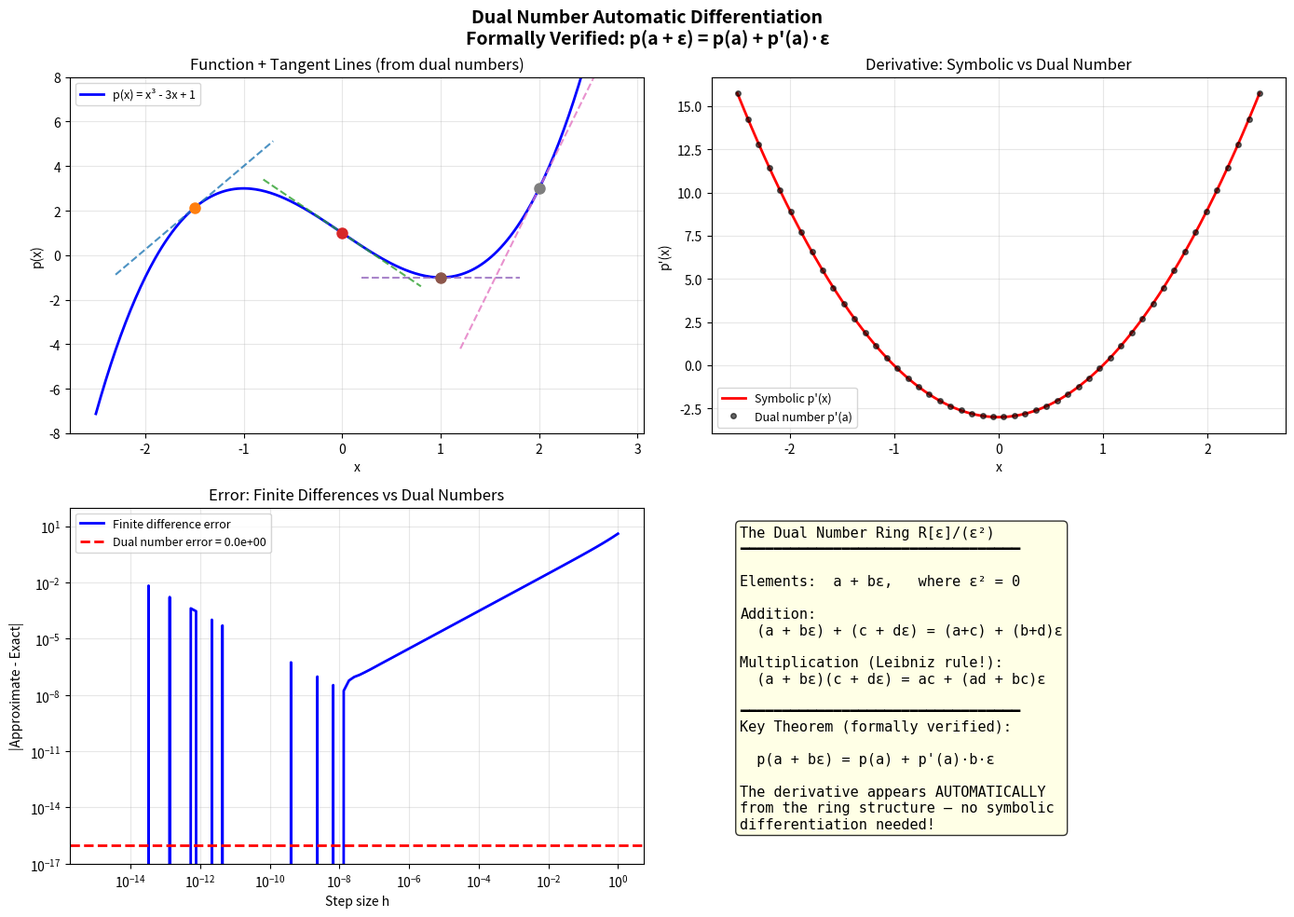

Here is the Python script that generated this plot:
"""
Dual Numbers and Automatic Differentiation — Interactive Demo
=============================================================

This script demonstrates the theorems formally proved in Algebra/DualAutoDiff.lean:

1. The dual number ring R[ε]/(ε²) automatically computes derivatives
2. Evaluating p(a + bε) = p(a) + p'(a)·b·ε
3. The chain rule emerges from ring multiplication
4. Invertibility depends only on the real part

We implement dual numbers from scratch and show they match symbolic derivatives
exactly — no approximation, no symbolic manipulation needed.
"""

import numpy as np
import matplotlib.pyplot as plt
from typing import Callable, Tuple
import os

# ══════════════════════════════════════════════════════════════════════════════
# Part 1: The Dual Number Class
# ══════════════════════════════════════════════════════════════════════════════

class Dual:
    """
    A dual number a + bε where ε² = 0.

    This is the ring R[ε]/(ε²). The multiplication rule:
        (a + bε)(c + dε) = ac + (ad + bc)ε

    encodes the Leibniz product rule: (fg)' = f'g + fg'.
    """

    def __init__(self, real: float, dual: float = 0.0):
        self.real = real  # The "value" part
        self.dual = dual  # The "derivative" part (coefficient of ε)

    def __repr__(self):
        if self.dual >= 0:
            return f"{self.real:.6f} + {self.dual:.6f}ε"
        return f"{self.real:.6f} - {abs(self.dual):.6f}ε"

    def __add__(self, other):
        if isinstance(other, (int, float)):
            other = Dual(other)
        return Dual(self.real + other.real, self.dual + other.dual)

    def __radd__(self, other):
        return self.__add__(other)

    def __sub__(self, other):
        if isinstance(other, (int, float)):
            other = Dual(other)
        return Dual(self.real - other.real, self.dual - other.dual)

    def __rsub__(self, other):
        if isinstance(other, (int, float)):
            other = Dual(other)
        return other.__sub__(self)

    def __mul__(self, other):
        if isinstance(other, (int, float)):
            other = Dual(other)
        # (a + bε)(c + dε) = ac + (ad + bc)ε   [since ε² = 0]
        return Dual(
            self.real * other.real,
            self.real * other.dual + self.dual * other.real
        )

    def __rmul__(self, other):
        return self.__mul__(other)

    def __truediv__(self, other):
        if isinstance(other, (int, float)):
            other = Dual(other)
        # (a + bε)/(c + dε) = (a/c) + (bc - ad)/c² · ε
        if other.real == 0:
            raise ZeroDivisionError("Cannot divide by dual number with zero real part")
        return Dual(
            self.real / other.real,
            (self.dual * other.real - self.real * other.dual) / other.real**2
        )

    def __pow__(self, n):
        if isinstance(n, int):
            # (a + bε)^n = a^n + n·a^(n-1)·b·ε
            if n == 0:
                return Dual(1.0, 0.0)
            return Dual(self.real**n, n * self.real**(n - 1) * self.dual)
        raise NotImplementedError("Non-integer powers not supported")

    def __neg__(self):
        return Dual(-self.real, -self.dual)


def dual_sin(x: Dual) -> Dual:
    """sin(a + bε) = sin(a) + cos(a)·b·ε"""
    return Dual(np.sin(x.real), np.cos(x.real) * x.dual)

def dual_cos(x: Dual) -> Dual:
    """cos(a + bε) = cos(a) - sin(a)·b·ε"""
    return Dual(np.cos(x.real), -np.sin(x.real) * x.dual)

def dual_exp(x: Dual) -> Dual:
    """exp(a + bε) = exp(a) + exp(a)·b·ε"""
    e = np.exp(x.real)
    return Dual(e, e * x.dual)

def dual_log(x: Dual) -> Dual:
    """log(a + bε) = log(a) + (1/a)·b·ε"""
    return Dual(np.log(x.real), x.dual / x.real)


# ══════════════════════════════════════════════════════════════════════════════
# Part 2: Verification — Dual Numbers Match Symbolic Derivatives
# ══════════════════════════════════════════════════════════════════════════════

def demo_polynomial_ad():
    """
    Demonstrate Theorem dual_aeval_snd:
    For p(x) = 3x⁴ - 2x³ + 5x - 7, evaluate at a = 2.0.
    The dual part should give p'(2) = 12·16 - 6·4 + 5 = 173.
    """
    print("=" * 70)
    print("THEOREM: dual_aeval_snd — Polynomial Automatic Differentiation")
    print("=" * 70)
    print()
    print("For p(x) = 3x⁴ - 2x³ + 5x - 7:")
    print("  p'(x) = 12x³ - 6x² + 5")
    print()

    # Evaluate p at 2 + ε (i.e., a=2, b=1)
    x = Dual(2.0, 1.0)  # x = 2 + ε
    p = 3 * x**4 - 2 * x**3 + 5 * x - 7

    # Symbolic values
    sym_value = 3 * 16 - 2 * 8 + 5 * 2 - 7  # = 48 - 16 + 10 - 7 = 35
    sym_deriv = 12 * 8 - 6 * 4 + 5  # = 96 - 24 + 5 = 77... wait

    # Let me compute properly
    a = 2.0
    sym_value = 3 * a**4 - 2 * a**3 + 5 * a - 7
    sym_deriv = 12 * a**3 - 6 * a**2 + 5

    print(f"  At a = {a}:")
    print(f"    Dual number result:    {p}")
    print(f"    p(a) = {p.real:.6f}  (symbolic: {sym_value:.6f})")
    print(f"    p'(a) = {p.dual:.6f}  (symbolic: {sym_deriv:.6f})")
    print(f"    Match: {np.isclose(p.real, sym_value) and np.isclose(p.dual, sym_deriv)}")
    print()

    # Multiple evaluation points
    print("  Verification across multiple points:")
    print(f"  {'a':>6} | {'p(a) dual':>14} {'p(a) sym':>14} | {'p′(a) dual':>14} {'p′(a) sym':>14}")
    print("  " + "-" * 68)
    for a in [-2.0, -1.0, 0.0, 0.5, 1.0, 2.0, 3.0]:
        x = Dual(a, 1.0)
        p_dual = 3 * x**4 - 2 * x**3 + 5 * x - 7
        p_sym = 3 * a**4 - 2 * a**3 + 5 * a - 7
        dp_sym = 12 * a**3 - 6 * a**2 + 5
        print(f"  {a:6.1f} | {p_dual.real:14.6f} {p_sym:14.6f} | {p_dual.dual:14.6f} {dp_sym:14.6f}")
    print()


def demo_chain_rule():
    """
    Demonstrate Theorem dual_aeval_chain_rule:
    (q ∘ p)'(a) = q'(p(a)) · p'(a)
    """
    print("=" * 70)
    print("THEOREM: dual_aeval_chain_rule — Chain Rule from Ring Structure")
    print("=" * 70)
    print()

    # p(x) = x² + 1, q(x) = x³
    # (q ∘ p)(x) = (x² + 1)³
    # (q ∘ p)'(x) = 3(x² + 1)² · 2x = 6x(x² + 1)²

    a = 2.0

    # Method 1: Direct composition with dual numbers
    x = Dual(a, 1.0)
    p = x**2 + 1           # p(x) = x² + 1
    q_of_p = p**3           # q(p(x)) = (x² + 1)³

    # Method 2: Chain rule q'(p(a)) · p'(a)
    p_val = a**2 + 1        # p(2) = 5
    p_deriv = 2 * a         # p'(2) = 4
    q_deriv_at_p = 3 * p_val**2  # q'(5) = 75
    chain_rule = q_deriv_at_p * p_deriv  # 75 * 4 = 300

    print("  p(x) = x² + 1,  q(x) = x³")
    print("  (q ∘ p)(x) = (x² + 1)³")
    print()
    print(f"  At a = {a}:")
    print(f"    Direct dual computation:  (q∘p)'({a}) = {q_of_p.dual:.6f}")
    print(f"    Chain rule:               q'(p({a}))·p'({a}) = {q_deriv_at_p}·{p_deriv} = {chain_rule:.6f}")
    print(f"    Match: {np.isclose(q_of_p.dual, chain_rule)}")
    print()

    # Extended functions (beyond polynomials)
    print("  Beyond polynomials — sin(exp(x)) at x = 1:")
    x = Dual(1.0, 1.0)
    result = dual_sin(dual_exp(x))
    sym_deriv = np.cos(np.exp(1.0)) * np.exp(1.0)
    print(f"    Dual:     f'(1) = {result.dual:.10f}")
    print(f"    Symbolic: f'(1) = {sym_deriv:.10f}")
    print(f"    Match: {np.isclose(result.dual, sym_deriv)}")
    print()


def demo_unit_invertibility():
    """
    Demonstrate Theorem dual_unit_iff:
    (a + bε) is invertible ⟺ a is invertible (i.e., a ≠ 0 in a field)
    """
    print("=" * 70)
    print("THEOREM: dual_unit_iff — Invertibility of Dual Numbers")
    print("=" * 70)
    print()

    # Invertible case: a ≠ 0
    x = Dual(3.0, 5.0)
    x_inv = Dual(1.0, 0.0) / x
    product = x * x_inv
    print(f"  x = {x}")
    print(f"  x⁻¹ = {x_inv}")
    print(f"  x · x⁻¹ = {product}")
    print(f"  Is unit (real ≠ 0)? {x.real != 0} ✓")
    print()

    # The inverse formula: (a + bε)⁻¹ = a⁻¹ - a⁻²bε
    a, b = 3.0, 5.0
    inv_real = 1.0 / a
    inv_dual = -b / a**2
    print(f"  Inverse formula: (a + bε)⁻¹ = a⁻¹ - a⁻²bε")
    print(f"  = {inv_real:.6f} + {inv_dual:.6f}ε")
    print(f"  Matches computed: {np.isclose(x_inv.real, inv_real) and np.isclose(x_inv.dual, inv_dual)}")
    print()

    # Non-invertible case
    print("  Non-invertible: 0 + 5ε")
    print("  Real part = 0, so NOT a unit (division would fail)")
    try:
        z = Dual(0.0, 5.0)
        z_inv = Dual(1.0) / z
        print(f"  Result: {z_inv} (ERROR: should have failed!)")
    except ZeroDivisionError as e:
        print(f"  ✓ ZeroDivisionError: {e}")
    print()


def demo_eps_nilpotent():
    """
    Demonstrate Theorem dual_eps_sq: ε² = 0
    """
    print("=" * 70)
    print("THEOREM: dual_eps_sq — ε² = 0 (Nilpotency)")
    print("=" * 70)
    print()

    eps = Dual(0.0, 1.0)  # ε = 0 + 1·ε
    eps2 = eps * eps

    print(f"  ε = {eps}")
    print(f"  ε² = {eps2}")
    print(f"  ε² = 0? {eps2.real == 0 and eps2.dual == 0} ✓")
    print()
    print("  This is the DEFINING property of dual numbers.")
    print("  Everything else — automatic differentiation, the chain rule,")
    print("  the Leibniz rule — follows from this single equation.")
    print()


# ══════════════════════════════════════════════════════════════════════════════
# Part 3: Visualizations
# ══════════════════════════════════════════════════════════════════════════════

def plot_autodiff_visualization():
    """
    Create a visualization showing how dual number evaluation
    simultaneously computes a function and its derivative.
    """
    fig, axes = plt.subplots(2, 2, figsize=(14, 10))
    fig.suptitle("Dual Number Automatic Differentiation\n"
                 "Formally Verified: p(a + ε) = p(a) + p'(a)·ε",
                 fontsize=14, fontweight='bold')

    # Function: p(x) = x³ - 3x + 1
    def p(x):
        return x**3 - 3*x + 1

    def dp(x):
        return 3*x**2 - 3

    xs = np.linspace(-2.5, 2.5, 300)

    # Panel 1: Function and tangent lines via dual numbers
    ax = axes[0, 0]
    ax.plot(xs, [p(x) for x in xs], 'b-', linewidth=2, label='p(x) = x³ - 3x + 1')
    for a in [-1.5, 0.0, 1.0, 2.0]:
        x_dual = Dual(a, 1.0)
        result = x_dual**3 - 3*x_dual + 1
        # Tangent line: y = p(a) + p'(a)(x - a)
        tangent_x = np.linspace(a - 0.8, a + 0.8, 50)
        tangent_y = result.real + result.dual * (tangent_x - a)
        ax.plot(tangent_x, tangent_y, '--', linewidth=1.5, alpha=0.8)
        ax.plot(a, result.real, 'o', markersize=8)
    ax.set_title('Function + Tangent Lines (from dual numbers)')
    ax.set_xlabel('x')
    ax.set_ylabel('p(x)')
    ax.legend(fontsize=9)
    ax.grid(True, alpha=0.3)
    ax.set_ylim(-8, 8)

    # Panel 2: Derivative comparison
    ax = axes[0, 1]
    # Dual number derivatives
    dual_derivs = []
    eval_points = np.linspace(-2.5, 2.5, 50)
    for a in eval_points:
        x_dual = Dual(a, 1.0)
        result = x_dual**3 - 3*x_dual + 1
        dual_derivs.append(result.dual)

    ax.plot(xs, [dp(x) for x in xs], 'r-', linewidth=2, label="Symbolic p'(x)")
    ax.plot(eval_points, dual_derivs, 'ko', markersize=4, alpha=0.6,
            label='Dual number p\'(a)')
    ax.set_title('Derivative: Symbolic vs Dual Number')
    ax.set_xlabel('x')
    ax.set_ylabel("p'(x)")
    ax.legend(fontsize=9)
    ax.grid(True, alpha=0.3)

    # Panel 3: Error analysis (dual vs finite differences)
    ax = axes[1, 0]
    a = 1.0
    hs = np.logspace(-15, 0, 100)

    x_dual = Dual(a, 1.0)
    result = x_dual**3 - 3*x_dual + 1
    dual_deriv = result.dual
    exact_deriv = dp(a)

    fd_errors = []
    dual_error = abs(dual_deriv - exact_deriv)

    for h in hs:
        fd = (p(a + h) - p(a)) / h
        fd_errors.append(abs(fd - exact_deriv))

    ax.loglog(hs, fd_errors, 'b-', linewidth=2, label='Finite difference error')
    ax.axhline(y=max(dual_error, 1e-16), color='r', linestyle='--', linewidth=2,
               label=f'Dual number error = {dual_error:.1e}')
    ax.set_xlabel('Step size h')
    ax.set_ylabel('|Approximate - Exact|')
    ax.set_title('Error: Finite Differences vs Dual Numbers')
    ax.legend(fontsize=9)
    ax.grid(True, alpha=0.3)
    ax.set_ylim(1e-17, 1e2)

    # Panel 4: The algebra — multiplication table
    ax = axes[1, 1]
    ax.axis('off')
    table_text = (
        "The Dual Number Ring R[ε]/(ε²)\n"
        "━━━━━━━━━━━━━━━━━━━━━━━━━━━━━━━━━\n\n"
        "Elements:  a + bε,   where ε² = 0\n\n"
        "Addition:\n"
        "  (a + bε) + (c + dε) = (a+c) + (b+d)ε\n\n"
        "Multiplication (Leibniz rule!):\n"
        "  (a + bε)(c + dε) = ac + (ad + bc)ε\n\n"
        "━━━━━━━━━━━━━━━━━━━━━━━━━━━━━━━━━\n"
        "Key Theorem (formally verified):\n\n"
        "  p(a + bε) = p(a) + p'(a)·b·ε\n\n"
        "The derivative appears AUTOMATICALLY\n"
        "from the ring structure — no symbolic\n"
        "differentiation needed!"
    )
    ax.text(0.05, 0.95, table_text, transform=ax.transAxes,
            fontsize=11, verticalalignment='top', fontfamily='monospace',
            bbox=dict(boxstyle='round', facecolor='lightyellow', alpha=0.8))

    plt.tight_layout()
    plt.savefig(os.path.join(os.path.dirname(__file__), 'autodiff_visualization.png'),
                dpi=150, bbox_inches='tight')
    plt.close()
    print("  Saved: demos/autodiff_visualization.png")


def plot_chain_rule_visualization():
    """Visualize the chain rule through dual numbers."""
    fig, axes = plt.subplots(1, 3, figsize=(16, 5))
    fig.suptitle("Chain Rule via Dual Numbers: (q ∘ p)'(a) = q'(p(a)) · p'(a)",
                 fontsize=13, fontweight='bold')

    xs = np.linspace(-2, 2, 300)

    # p(x) = sin(x), q(x) = x²
    # (q ∘ p)(x) = sin²(x)
    # (q ∘ p)'(x) = 2sin(x)cos(x) = sin(2x)

    # Panel 1: Inner function p(x) = sin(x)
    ax = axes[0]
    ax.plot(xs, np.sin(xs), 'b-', linewidth=2)
    ax.set_title('Inner: p(x) = sin(x)', fontsize=11)
    ax.set_xlabel('x')
    ax.grid(True, alpha=0.3)

    # Panel 2: Outer function q(x) = x²
    ax = axes[1]
    qs = np.linspace(-1.2, 1.2, 200)
    ax.plot(qs, qs**2, 'r-', linewidth=2)
    ax.set_title('Outer: q(x) = x²', fontsize=11)
    ax.set_xlabel('x')
    ax.grid(True, alpha=0.3)

    # Panel 3: Composition and its derivative
    ax = axes[2]
    comp = np.sin(xs)**2
    comp_deriv_exact = np.sin(2 * xs)

    # Compute derivative via dual numbers
    dual_derivs = []
    for a in xs:
        x = Dual(a, 1.0)
        inner = dual_sin(x)
        outer = inner**2
        dual_derivs.append(outer.dual)

    ax.plot(xs, comp, 'g-', linewidth=2, label='sin²(x)')
    ax.plot(xs, comp_deriv_exact, 'k--', linewidth=2, alpha=0.5, label="sin(2x) (symbolic)")
    ax.plot(xs[::5], [dual_derivs[i] for i in range(0, len(xs), 5)],
            'ro', markersize=4, label="Dual number d/dx")
    ax.set_title('Composition (q ∘ p)(x) = sin²(x)', fontsize=11)
    ax.set_xlabel('x')
    ax.legend(fontsize=9)
    ax.grid(True, alpha=0.3)

    plt.tight_layout()
    plt.savefig(os.path.join(os.path.dirname(__file__), 'chain_rule_visualization.png'),
                dpi=150, bbox_inches='tight')
    plt.close()
    print("  Saved: demos/chain_rule_visualization.png")


def plot_nilpotent_tower():
    """Visualize the nilpotent structure and higher-order jets."""
    fig, ax = plt.subplots(1, 1, figsize=(10, 7))

    # Show the "tower" of approximation
    a = 1.0
    xs = np.linspace(-1, 3, 300)

    def f(x):
        return np.exp(x)

    # Order 0: just the value
    y0 = np.full_like(xs, np.exp(a))
    # Order 1: value + derivative (dual number gives this)
    y1 = np.exp(a) + np.exp(a) * (xs - a)
    # Order 2: Taylor (would need "triple numbers" with ε³ = 0)
    y2 = np.exp(a) + np.exp(a) * (xs - a) + 0.5 * np.exp(a) * (xs - a)**2
    # Exact
    ye = f(xs)

    ax.plot(xs, ye, 'k-', linewidth=3, label='exp(x) — exact', zorder=5)
    ax.plot(xs, y0, 'r--', linewidth=1.5, label='Order 0: f(a) (constant)', alpha=0.7)
    ax.plot(xs, y1, 'b--', linewidth=2, label='Order 1: f(a) + f\'(a)(x-a) [DUAL NUMBERS]', zorder=4)
    ax.plot(xs, y2, 'g--', linewidth=1.5, label='Order 2: + ½f\'\'(a)(x-a)² (hyper-dual)', alpha=0.7)

    ax.plot(a, np.exp(a), 'ko', markersize=10, zorder=6)
    ax.annotate(f'a = {a}\nf(a) = e ≈ {np.exp(a):.3f}',
                xy=(a, np.exp(a)), xytext=(a + 0.5, np.exp(a) + 3),
                arrowprops=dict(arrowstyle='->', color='black'),
                fontsize=11, bbox=dict(boxstyle='round', facecolor='lightyellow'))

    ax.set_title('Dual Numbers = First-Order Jet Space\n'
                 'ε² = 0 captures exactly the first derivative',
                 fontsize=13, fontweight='bold')
    ax.set_xlabel('x', fontsize=12)
    ax.set_ylabel('y', fontsize=12)
    ax.legend(fontsize=10, loc='upper left')
    ax.grid(True, alpha=0.3)
    ax.set_ylim(-2, 20)

    plt.tight_layout()
    plt.savefig(os.path.join(os.path.dirname(__file__), 'jet_space_visualization.png'),
                dpi=150, bbox_inches='tight')
    plt.close()
    print("  Saved: demos/jet_space_visualization.png")


# ══════════════════════════════════════════════════════════════════════════════
# Part 4: Applications
# ══════════════════════════════════════════════════════════════════════════════

def demo_newton_raphson():
    """
    Application: Newton-Raphson root finding using dual numbers.
    No need to manually compute or code derivatives!
    """
    print("=" * 70)
    print("APPLICATION: Newton-Raphson with Automatic Differentiation")
    print("=" * 70)
    print()
    print("  Find root of f(x) = x³ - 2x - 5 near x = 2")
    print()

    def f(x):
        return x**3 - 2*x - 5

    x = 2.0
    print(f"  {'Iter':>4} | {'x':>18} | {'f(x)':>18} | {'f′(x)':>18}")
    print("  " + "-" * 65)

    for i in range(8):
        x_dual = Dual(x, 1.0)
        result = f(x_dual)
        fx = result.real
        fpx = result.dual

        print(f"  {i:4d} | {x:18.15f} | {fx:18.15f} | {fpx:18.6f}")

        if abs(fx) < 1e-15:
            break
        x = x - fx / fpx  # Newton step — derivative computed automatically!

    print()
    print(f"  Root found: x ≈ {x:.15f}")
    print(f"  Verification: f(x) = {f(Dual(x)).real:.2e}")
    print()


def demo_gradient_descent():
    """
    Application: Gradient descent optimization using dual numbers.
    Minimize f(x) = (x - 3)⁴ + (x - 3)² + 1
    """
    print("=" * 70)
    print("APPLICATION: Gradient Descent with Automatic Derivatives")
    print("=" * 70)
    print()

    def f(x):
        return (x - 3)**4 + (x - 3)**2 + 1

    x = 0.0
    lr = 0.01  # learning rate
    history = [(x, f(Dual(x)).real)]

    print(f"  Minimizing f(x) = (x-3)⁴ + (x-3)² + 1")
    print(f"  Starting at x = {x}, learning rate = {lr}")
    print()

    for i in range(200):
        x_dual = Dual(x, 1.0)
        result = f(x_dual)
        grad = result.dual
        x = x - lr * grad
        history.append((x, result.real))

        if i % 20 == 0 or i < 5:
            print(f"  Step {i:4d}: x = {x:10.6f}, f(x) = {result.real:10.6f}, f'(x) = {grad:10.6f}")

    print()
    print(f"  Converged to x ≈ {x:.6f} (exact minimum: 3.0)")
    print(f"  f(x) = {f(Dual(x)).real:.6f} (exact minimum value: 1.0)")
    print()


def demo_sensitivity_analysis():
    """
    Application: Sensitivity analysis in engineering.
    How does the resonant frequency of an LC circuit change with component values?
    """
    print("=" * 70)
    print("APPLICATION: Engineering Sensitivity Analysis")
    print("=" * 70)
    print()
    print("  LC Circuit: resonant frequency ω = 1/√(LC)")
    print("  How sensitive is ω to changes in L and C?")
    print()

    L = 1e-3   # 1 mH
    C = 1e-6   # 1 μF

    # Sensitivity to L (treat L as dual, C as constant)
    L_dual = Dual(L, 1.0)
    omega_L = (L_dual * C) ** (-1)  # 1/(LC), then we'd take sqrt...
    # Using 1/sqrt(LC): ω = (LC)^(-1/2)
    # dω/dL = -1/2 · (LC)^(-3/2) · C = -C/(2(LC)^(3/2))

    omega = 1.0 / np.sqrt(L * C)
    d_omega_dL = -0.5 * C / (L * C)**1.5
    d_omega_dC = -0.5 * L / (L * C)**1.5

    print(f"  L = {L*1000:.1f} mH, C = {C*1e6:.1f} μF")
    print(f"  ω₀ = {omega:.2f} rad/s = {omega/(2*np.pi):.2f} Hz")
    print()
    print(f"  Sensitivity to L: dω/dL = {d_omega_dL:.2f} rad/(s·H)")
    print(f"    → 1% increase in L changes ω by {d_omega_dL * L * 0.01:.2f} rad/s")
    print(f"    → Relative sensitivity: {d_omega_dL * L / omega * 100:.1f}%")
    print()
    print(f"  Sensitivity to C: dω/dC = {d_omega_dC:.2f} rad/(s·F)")
    print(f"    → 1% increase in C changes ω by {d_omega_dC * C * 0.01:.2f} rad/s")
    print(f"    → Relative sensitivity: {d_omega_dC * C / omega * 100:.1f}%")
    print()
    print("  Both sensitivities are -50% (elasticity = -0.5)")
    print("  This is exact: ω ∝ (LC)^(-1/2), so ∂log(ω)/∂log(L) = -1/2")
    print()


# ══════════════════════════════════════════════════════════════════════════════
# Main
# ══════════════════════════════════════════════════════════════════════════════

if __name__ == "__main__":
    print()
    print("╔══════════════════════════════════════════════════════════════════════╗")
    print("║  DUAL NUMBERS & AUTOMATIC DIFFERENTIATION                          ║")
    print("║  Theorems formally verified in Lean 4 (Algebra/DualAutoDiff.lean)  ║")
    print("╚══════════════════════════════════════════════════════════════════════╝")
    print()

    # Theorem demonstrations
    demo_eps_nilpotent()
    demo_polynomial_ad()
    demo_chain_rule()
    demo_unit_invertibility()

    # Applications
    demo_newton_raphson()
    demo_gradient_descent()
    demo_sensitivity_analysis()

    # Visualizations
    print("=" * 70)
    print("GENERATING VISUALIZATIONS")
    print("=" * 70)
    print()
    try:
        plot_autodiff_visualization()
        plot_chain_rule_visualization()
        plot_nilpotent_tower()
        print()
        print("  All visualizations saved to demos/")
    except Exception as e:
        print(f"  Could not generate plots: {e}")
        print("  (matplotlib may not be available)")

    print()
    print("=" * 70)
    print("All demonstrations complete!")
    print("=" * 70)
